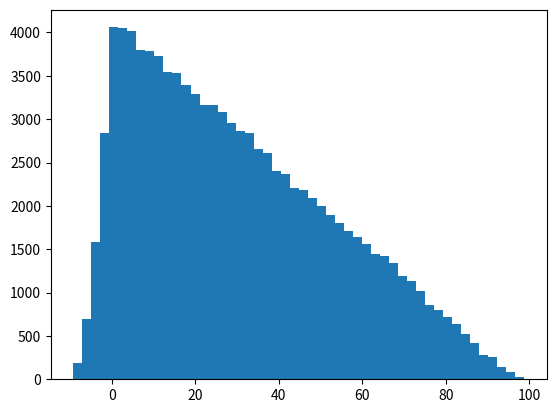
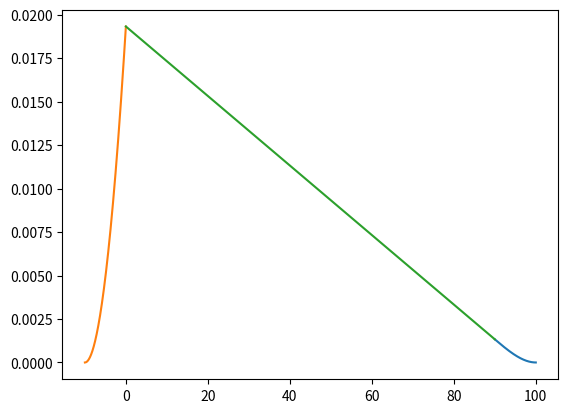

These charts were generated, in order, by the following Python code:
import matplotlib.pyplot as plt
import numpy as np

n = 100000
a = 0
b = 10
ma = 0
mb = 100
# data = []
# for i in range(n):
#     m1 = np.random.uniform(ma, mb)
#     m2 = np.random.uniform(ma, mb)
#     x1 = np.random.uniform(a, b)
#     x2 = np.random.uniform(a, b)
#     data.append(np.abs(m1 - m2))
# plt.figure()
# plt.hist(data, bins=50)
# plt.show()

# x = np.arange(0, mb - ma, 0.001)
# f = 2 * (mb - ma - x) / np.power(mb - ma, 2)
# plt.figure()
# plt.plot(x, f)
# plt.show()

data = []
for i in range(n):
    m1 = np.random.uniform(ma, mb)
    m2 = np.random.uniform(ma, mb)
    x1 = np.random.uniform(a, b)
    x2 = np.random.uniform(a, b)
    data.append(np.abs(m1 - m2) - np.abs(x1 - x2))
plt.figure()
plt.hist(data, bins=50)
plt.show()

x1 = np.arange(mb - ma - b + a, mb - ma, 0.001)
f1 = (np.square(ma - mb + x1) * (4 * b - 4 * a + 2 * ma - 2 * mb + 2 * x1)) / (
        6 * np.square(a - b) * np.square(ma - mb)) - x1 / np.square(ma - mb) - (2 * ma - 2 * mb + x1) / np.square(
    ma - mb) + ((2 * ma - 2 * mb + 2 * x1) * (
        6 * np.square(a) - 12 * a * b - 4 * a * ma + 4 * a * mb - 4 * a * x1 + 6 * np.square(
    b) + 4 * b * ma - 4 * b * mb + 4 * b * x1 + np.square(ma) - 2 * ma * mb + 2 * ma * x1 + np.square(
    mb) - 2 * mb * x1 + np.square(x1))) / (6 * np.square(a - b) * np.square(ma - mb))
x2 = np.arange(a - b, 0, 0.001)
f2 = - np.power(b - a + x2, 3) / (6 * np.square(a - b) * np.square(ma - mb)) - (
        np.square(b - a + x2) * (b - a + 4 * ma - 4 * mb + x2)) / (2 * np.square(a - b) * np.square(ma - mb))
x3 = np.arange(0, mb - ma - b + a, 0.001)
f3 = -((2 * b) / 3 - (2 * a) / 3 + 2 * ma - 2 * mb + 2 * x3) / np.square(ma - mb)
plt.figure()
plt.plot(x1, f1)
plt.plot(x2, f2)
plt.plot(x3, f3)
plt.show()

p = (3 * np.square(a - b) - 2 * (a - b + 3 * ma - 3 * mb) * (a - b - ma + mb)) / (6 * np.square(ma - mb))
print(p)
